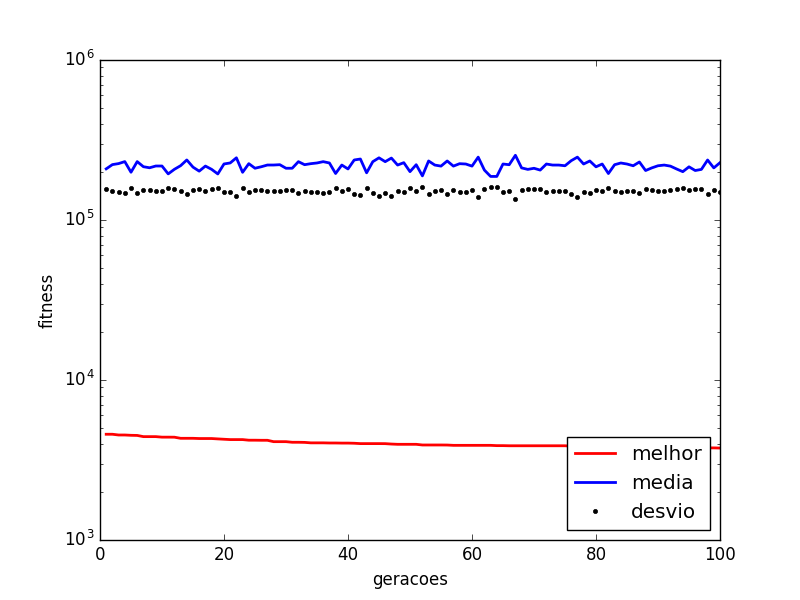

The data file committed next to this chart (first rows):
generation, mean, min, std
1.0, 208768, 4581, 155291
2.0, 221908, 4581, 151071
3.0, 225189, 4532, 149823
4.0, 231742, 4532, 147091
5.0, 198864, 4512, 157726
6.0, 231743, 4503, 147089
7.0, 215311, 4426, 153374
8.0, 212037, 4426, 154374
9.0, 217498, 4426, 152635
10.0, 217463, 4393, 152683
11.0, 194169, 4393, 158685
12.0, 207421, 4391, 155788
13.0, 218500, 4321, 152417
14.0, 237311, 4321, 144574
15.0, 214003, 4321, 153950
16.0, 201985, 4307, 157215
17.0, 217316, 4307, 152888
18.0, 207334, 4307, 155901
19.0, 194023, 4284, 158859
20.0, 223957, 4263, 150498
21.0, 227282, 4242, 149171
22.0, 244764, 4242, 140696
23.0, 198653, 4242, 157986
24.0, 225006, 4205, 150092
25.0, 210641, 4205, 155001
26.0, 215109, 4200, 153651
27.0, 220606, 4200, 151778
28.0, 220604, 4117, 151780
29.0, 221678, 4117, 151401
30.0, 210595, 4117, 155062
31.0, 210589, 4081, 155071
32.0, 231540, 4081, 147401
33.0, 221649, 4074, 151443
34.0, 224947, 4047, 150179
35.0, 227219, 4047, 149266
36.0, 231534, 4047, 147410
37.0, 227215, 4039, 149272
38.0, 195270, 4039, 158744
39.0, 220545, 4033, 151864
40.0, 208444, 4033, 155717
41.0, 237185, 4024, 144778
42.0, 240513, 4004, 143086
43.0, 197223, 4004, 158385
44.0, 231509, 4004, 147449
45.0, 244692, 4004, 140820
46.0, 231503, 4001, 147459
47.0, 243838, 3978, 141300
48.0, 220526, 3963, 151892
49.0, 228207, 3963, 148889
50.0, 200545, 3963, 157694
51.0, 221617, 3963, 151489
52.0, 188655, 3925, 159862
53.0, 233849, 3925, 146386
54.0, 220520, 3925, 151901
55.0, 217185, 3925, 153070
56.0, 233838, 3922, 146403
57.0, 217175, 3905, 153084
58.0, 224886, 3905, 150268
59.0, 223830, 3905, 150684
60.0, 217167, 3905, 153095
... 40 more rows
